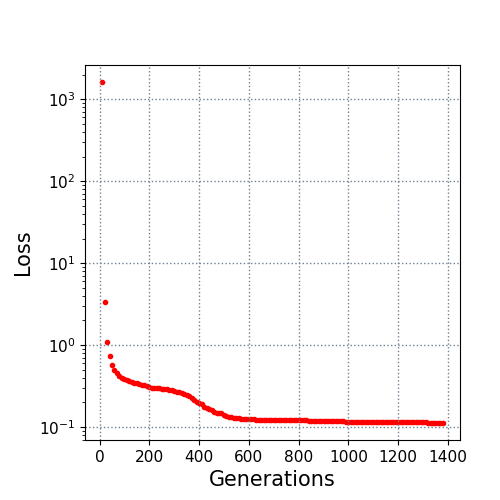

The file beside this chart, header and first rows:
10.0, 1620.470193
20.0, 3.322
30.0, 1.107
40.0, 0.735
50.0, 0.5703
60.0, 0.4982
70.0, 0.4535
80.0, 0.4163
90.0, 0.3967
100.0, 0.3845
110.0, 0.3793
120.0, 0.3703
130.0, 0.3536
140.0, 0.3475
150.0, 0.3422
160.0, 0.3353
170.0, 0.3293
180.0, 0.3239
190.0, 0.3139
200.0, 0.3053
210.0, 0.301
220.0, 0.2985
230.0, 0.297
240.0, 0.2965
250.0, 0.2954
260.0, 0.2911
270.0, 0.2884
280.0, 0.2842
290.0, 0.28
300.0, 0.2742
310.0, 0.2719
320.0, 0.2675
330.0, 0.2593
340.0, 0.2555
350.0, 0.2493
360.0, 0.2367
370.0, 0.2249
380.0, 0.2129
390.0, 0.2032
400.0, 0.1964
410.0, 0.1905
420.0, 0.1743
430.0, 0.169
440.0, 0.1668
450.0, 0.1599
460.0, 0.153
470.0, 0.1495
480.0, 0.1478
490.0, 0.1472
500.0, 0.1421
510.0, 0.1386
520.0, 0.1322
530.0, 0.1318
540.0, 0.1305
550.0, 0.13
560.0, 0.1278
570.0, 0.1264
580.0, 0.1262
590.0, 0.1262
600.0, 0.1257
610.0, 0.1252
... 77 more rows
